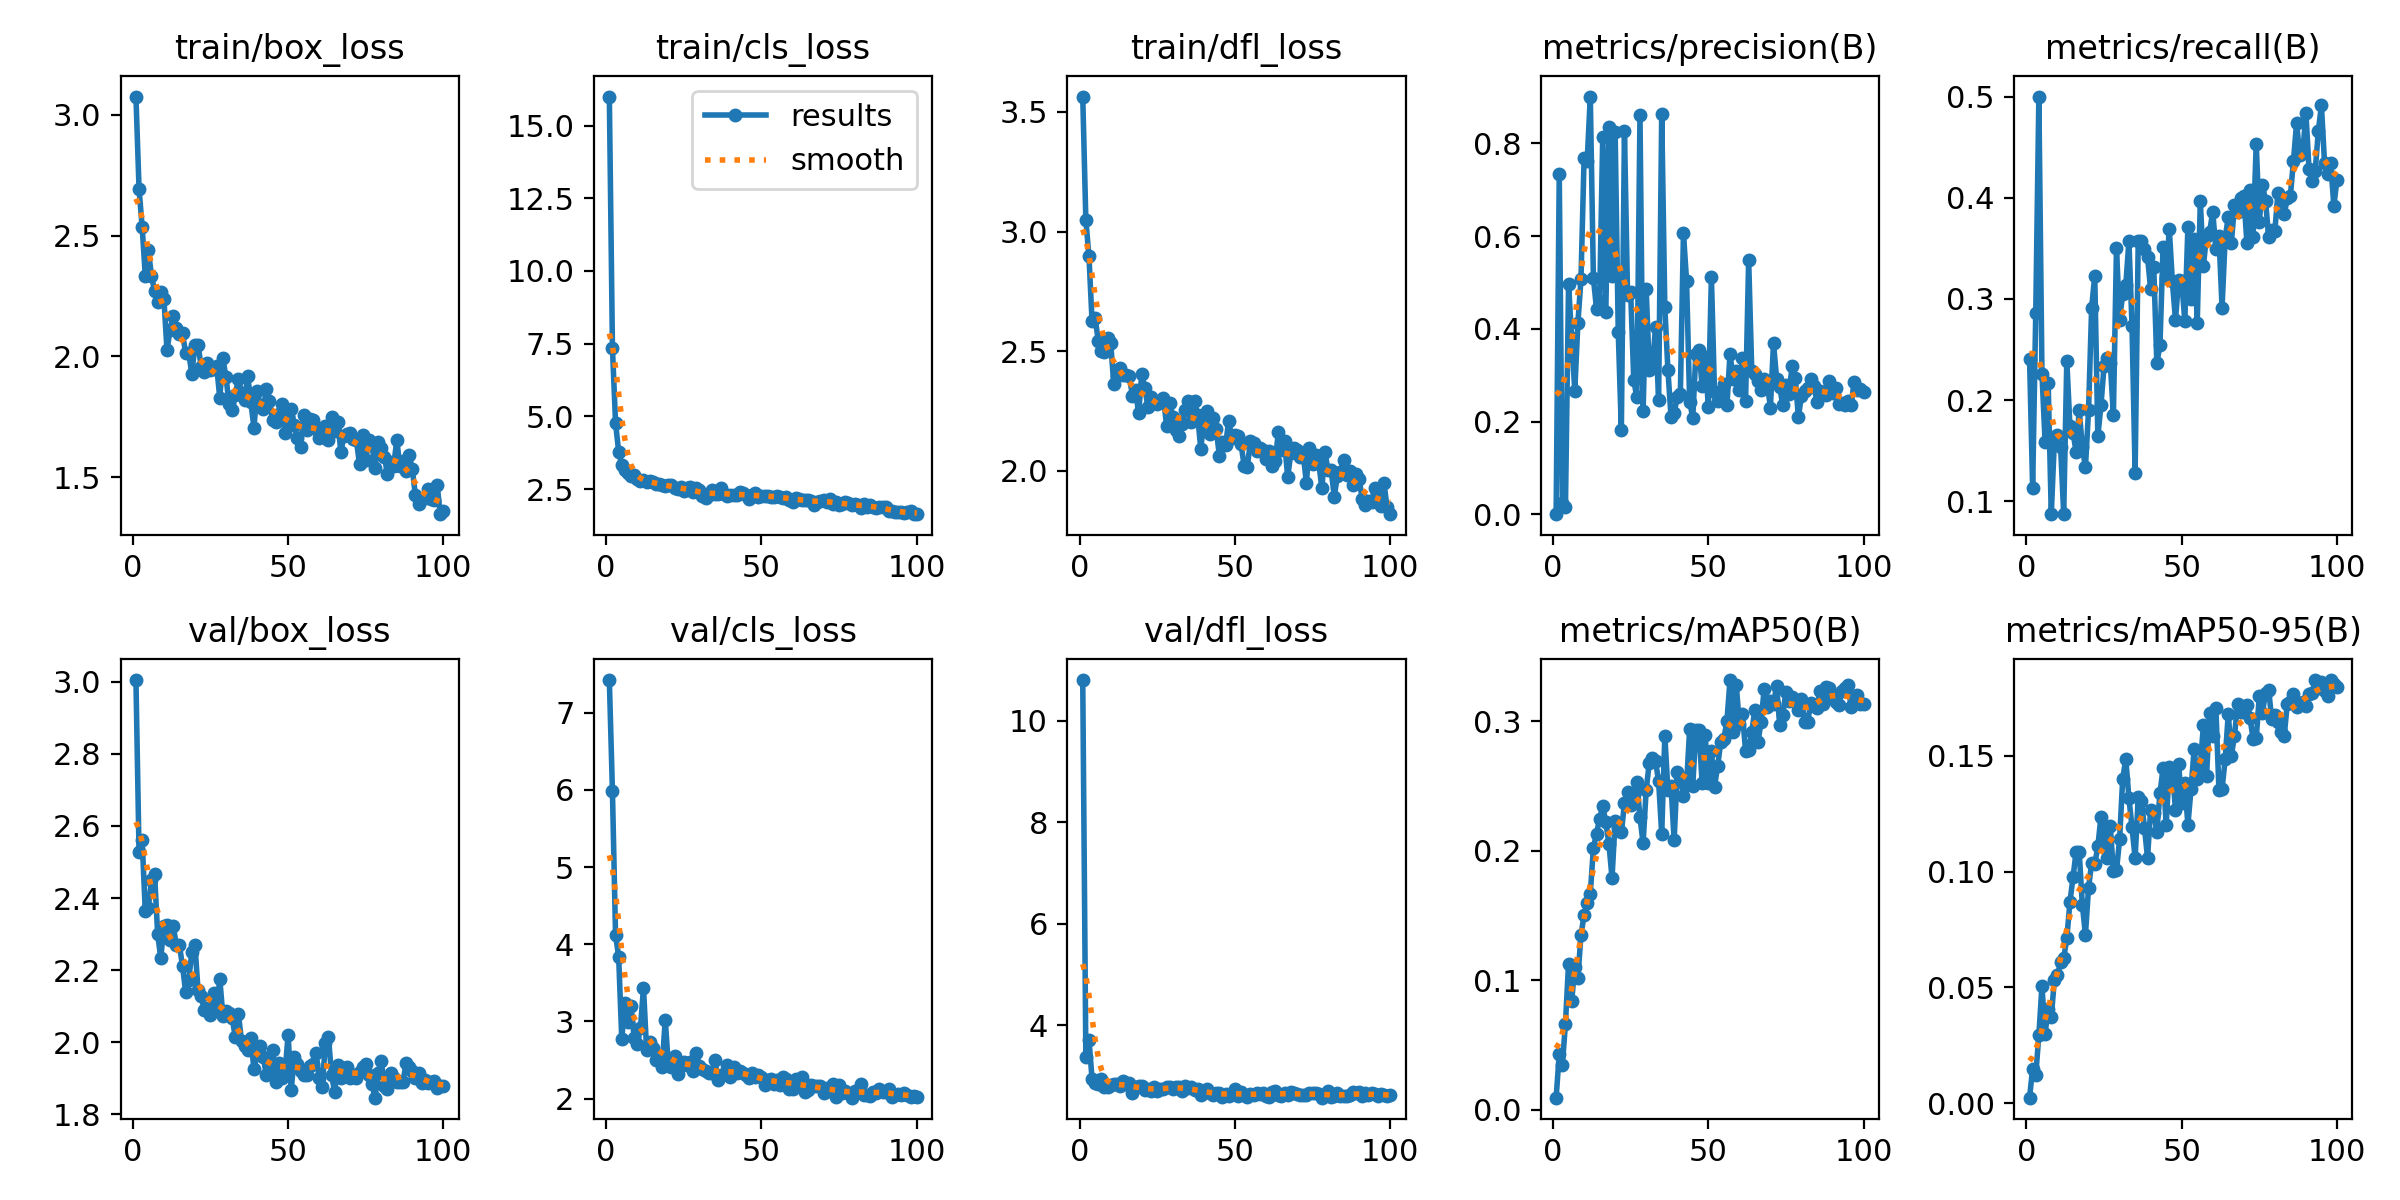

The file beside this chart, header and first rows:
epoch, time, train/box_loss, train/cls_loss, train/dfl_loss, metrics/precision(B), metrics/recall(B), metrics/mAP50(B), metrics/mAP50-95(B), val/box_loss, val/cls_loss, val/dfl_loss, lr/pg0, lr/pg1, lr/pg2
1, 71.45, 3.076, 16, 3.564, 0.00036, 0.241, 0.00939, 0.00233, 3.004, 7.421, 10.8, 0.0004747, 0.0004747, 0.0004747
2, 141.7, 2.694, 7.355, 3.048, 0.7349, 0.1128, 0.04307, 0.01484, 2.527, 5.978, 3.371, 0.0009417, 0.0009417, 0.0009417
3, 212.3, 2.536, 4.775, 2.898, 0.0236, 0.2856, 0.03493, 0.01212, 2.561, 4.119, 3.716, 0.001399, 0.001399, 0.001399
4, 282.8, 2.335, 3.789, 2.625, 0.01619, 0.5, 0.06659, 0.02926, 2.365, 3.839, 2.941, 0.001387, 0.001387, 0.001387
5, 353.7, 2.441, 3.326, 2.637, 0.496, 0.2261, 0.1129, 0.0506, 2.373, 2.771, 2.855, 0.001372, 0.001372, 0.001372
6, 424.9, 2.334, 3.174, 2.544, 0.3796, 0.159, 0.0838, 0.0299, 2.451, 3.243, 2.838, 0.001358, 0.001358, 0.001358
7, 495.9, 2.271, 3.05, 2.501, 0.2662, 0.2168, 0.1103, 0.04053, 2.466, 2.992, 2.947, 0.001344, 0.001344, 0.001344
8, 567.4, 2.227, 2.946, 2.496, 0.4119, 0.08718, 0.1016, 0.03718, 2.299, 3.197, 2.791, 0.00133, 0.00133, 0.00133
9, 638.7, 2.268, 2.988, 2.557, 0.5073, 0.16, 0.1351, 0.05332, 2.234, 2.782, 2.784, 0.001316, 0.001316, 0.001316
10, 710.4, 2.239, 2.839, 2.535, 0.7678, 0.1653, 0.1504, 0.05529, 2.321, 2.711, 2.813, 0.001302, 0.001302, 0.001302
11, 782.2, 2.026, 2.782, 2.361, 0.7629, 0.1538, 0.1596, 0.06073, 2.324, 2.91, 2.84, 0.001288, 0.001288, 0.001288
12, 854.1, 2.11, 2.807, 2.398, 0.9009, 0.08718, 0.1669, 0.06254, 2.284, 3.438, 2.842, 0.001273, 0.001273, 0.001273
13, 926, 2.168, 2.743, 2.431, 0.5094, 0.239, 0.2023, 0.07111, 2.322, 2.632, 2.797, 0.001259, 0.001259, 0.001259
14, 998.1, 2.115, 2.795, 2.402, 0.4429, 0.1744, 0.2132, 0.08667, 2.271, 2.728, 2.909, 0.001245, 0.001245, 0.001245
15, 1070, 2.091, 2.763, 2.399, 0.4591, 0.1678, 0.2245, 0.0975, 2.268, 2.652, 2.845, 0.001231, 0.001231, 0.001231
16, 1142, 2.095, 2.665, 2.396, 0.813, 0.1487, 0.2344, 0.1086, 2.211, 2.498, 2.867, 0.001217, 0.001217, 0.001217
17, 1215, 2.014, 2.667, 2.313, 0.4365, 0.1897, 0.2219, 0.1083, 2.14, 2.528, 2.664, 0.001203, 0.001203, 0.001203
18, 1287, 2.013, 2.63, 2.336, 0.8354, 0.1538, 0.2052, 0.0857, 2.173, 2.416, 2.772, 0.001189, 0.001189, 0.001189
19, 1359, 1.927, 2.621, 2.24, 0.5141, 0.1333, 0.1791, 0.07271, 2.25, 3.025, 2.801, 0.001174, 0.001174, 0.001174
20, 1431, 2.046, 2.652, 2.405, 0.8242, 0.1897, 0.2231, 0.09292, 2.27, 2.434, 2.808, 0.00116, 0.00116, 0.00116
21, 1503, 2.048, 2.659, 2.346, 0.3934, 0.2913, 0.2177, 0.1038, 2.144, 2.412, 2.719, 0.001146, 0.001146, 0.001146
22, 1576, 1.957, 2.541, 2.265, 0.1815, 0.323, 0.2142, 0.1031, 2.127, 2.557, 2.736, 0.001132, 0.001132, 0.001132
23, 1648, 1.933, 2.498, 2.308, 0.8275, 0.1641, 0.2365, 0.1109, 2.09, 2.315, 2.701, 0.001118, 0.001118, 0.001118
24, 1721, 1.972, 2.562, 2.286, 0.4721, 0.1949, 0.2452, 0.1237, 2.094, 2.433, 2.773, 0.001104, 0.001104, 0.001104
25, 1793, 1.945, 2.422, 2.279, 0.4793, 0.2339, 0.2352, 0.1153, 2.077, 2.478, 2.706, 0.001089, 0.001089, 0.001089
26, 1866, 1.95, 2.556, 2.285, 0.2891, 0.2415, 0.2427, 0.1057, 2.136, 2.436, 2.751, 0.001075, 0.001075, 0.001075
27, 1938, 1.958, 2.56, 2.305, 0.2521, 0.2369, 0.2528, 0.1197, 2.09, 2.47, 2.733, 0.001061, 0.001061, 0.001061
28, 2010, 1.828, 2.418, 2.187, 0.8605, 0.1852, 0.2258, 0.1001, 2.176, 2.358, 2.78, 0.001047, 0.001047, 0.001047
29, 2083, 1.992, 2.532, 2.284, 0.2219, 0.3503, 0.2058, 0.1005, 2.074, 2.589, 2.777, 0.001033, 0.001033, 0.001033
30, 2155, 1.913, 2.462, 2.226, 0.4852, 0.279, 0.2471, 0.1139, 2.086, 2.424, 2.752, 0.001019, 0.001019, 0.001019
31, 2228, 1.804, 2.271, 2.171, 0.3112, 0.3052, 0.2679, 0.1401, 2.082, 2.384, 2.784, 0.001005, 0.001005, 0.001005
32, 2301, 1.78, 2.188, 2.145, 0.3165, 0.3134, 0.2718, 0.1486, 2.067, 2.355, 2.789, 0.0009904, 0.0009904, 0.0009904
33, 2373, 1.841, 2.303, 2.195, 0.4039, 0.3571, 0.2693, 0.1318, 2.014, 2.334, 2.711, 0.0009763, 0.0009763, 0.0009763
34, 2446, 1.907, 2.469, 2.254, 0.2472, 0.2734, 0.2536, 0.1192, 2.079, 2.335, 2.798, 0.0009621, 0.0009621, 0.0009621
35, 2518, 1.849, 2.321, 2.293, 0.8638, 0.1282, 0.213, 0.1057, 2.004, 2.502, 2.767, 0.000948, 0.000948, 0.000948
36, 2591, 1.819, 2.344, 2.203, 0.4468, 0.3571, 0.2888, 0.1321, 1.989, 2.241, 2.778, 0.0009339, 0.0009339, 0.0009339
37, 2663, 1.918, 2.534, 2.293, 0.3109, 0.3571, 0.2465, 0.1307, 1.98, 2.311, 2.718, 0.0009197, 0.0009197, 0.0009197
38, 2736, 1.811, 2.334, 2.231, 0.2102, 0.3488, 0.2503, 0.119, 2.011, 2.322, 2.739, 0.0009056, 0.0009056, 0.0009056
39, 2808, 1.705, 2.263, 2.092, 0.2191, 0.3412, 0.2079, 0.106, 1.925, 2.442, 2.624, 0.0008914, 0.0008914, 0.0008914
40, 2881, 1.858, 2.295, 2.204, 0.253, 0.3093, 0.2609, 0.1267, 1.968, 2.283, 2.674, 0.0008773, 0.0008773, 0.0008773
41, 2953, 1.799, 2.297, 2.248, 0.2601, 0.3313, 0.2567, 0.1255, 1.991, 2.408, 2.751, 0.0008631, 0.0008631, 0.0008631
42, 3026, 1.782, 2.288, 2.154, 0.6058, 0.2361, 0.2426, 0.1172, 1.959, 2.337, 2.671, 0.000849, 0.000849, 0.000849
43, 3098, 1.863, 2.412, 2.219, 0.5039, 0.2544, 0.2511, 0.1338, 1.909, 2.364, 2.625, 0.0008348, 0.0008348, 0.0008348
44, 3171, 1.813, 2.363, 2.176, 0.2423, 0.3513, 0.2941, 0.1445, 1.939, 2.326, 2.669, 0.0008207, 0.0008207, 0.0008207
45, 3243, 1.735, 2.305, 2.061, 0.2084, 0.3206, 0.2502, 0.12, 1.979, 2.301, 2.667, 0.0008065, 0.0008065, 0.0008065
46, 3316, 1.727, 2.175, 2.12, 0.3466, 0.3693, 0.2934, 0.145, 1.891, 2.274, 2.582, 0.0007924, 0.0007924, 0.0007924
47, 3389, 1.76, 2.314, 2.106, 0.3553, 0.3172, 0.2933, 0.144, 1.943, 2.333, 2.636, 0.0007782, 0.0007782, 0.0007782
48, 3461, 1.801, 2.36, 2.209, 0.2771, 0.279, 0.2524, 0.1266, 1.9, 2.276, 2.603, 0.0007641, 0.0007641, 0.0007641
49, 3534, 1.682, 2.214, 2.137, 0.3388, 0.3186, 0.2895, 0.1466, 1.914, 2.308, 2.664, 0.0007499, 0.0007499, 0.0007499
50, 3606, 1.75, 2.276, 2.151, 0.2319, 0.3181, 0.2524, 0.1295, 2.021, 2.28, 2.744, 0.0007358, 0.0007358, 0.0007358
51, 3679, 1.782, 2.272, 2.145, 0.5126, 0.2781, 0.2768, 0.1381, 1.869, 2.174, 2.6, 0.0007216, 0.0007216, 0.0007216
52, 3751, 1.714, 2.28, 2.11, 0.2634, 0.3708, 0.2495, 0.1201, 1.96, 2.242, 2.691, 0.0007075, 0.0007075, 0.0007075
53, 3824, 1.663, 2.235, 2.019, 0.2439, 0.2995, 0.2652, 0.1356, 1.94, 2.251, 2.616, 0.0006934, 0.0006934, 0.0006934
54, 3896, 1.626, 2.225, 2.015, 0.2626, 0.3596, 0.2838, 0.1528, 1.92, 2.185, 2.593, 0.0006792, 0.0006792, 0.0006792
55, 3969, 1.756, 2.28, 2.124, 0.2807, 0.2764, 0.2863, 0.1401, 1.911, 2.243, 2.646, 0.0006651, 0.0006651, 0.0006651
56, 4042, 1.695, 2.231, 2.117, 0.2355, 0.3965, 0.3001, 0.1457, 1.909, 2.174, 2.631, 0.0006509, 0.0006509, 0.0006509
57, 4114, 1.742, 2.206, 2.08, 0.3467, 0.3327, 0.3317, 0.1633, 1.934, 2.285, 2.666, 0.0006368, 0.0006368, 0.0006368
58, 4187, 1.738, 2.246, 2.095, 0.2914, 0.3626, 0.2916, 0.1412, 1.94, 2.26, 2.648, 0.0006226, 0.0006226, 0.0006226
59, 4260, 1.698, 2.145, 2.087, 0.3083, 0.3662, 0.3282, 0.1683, 1.971, 2.119, 2.66, 0.0006085, 0.0006085, 0.0006085
60, 4332, 1.66, 2.062, 2.047, 0.2684, 0.3862, 0.2976, 0.1586, 1.901, 2.131, 2.606, 0.0005943, 0.0005943, 0.0005943
... 40 more rows
